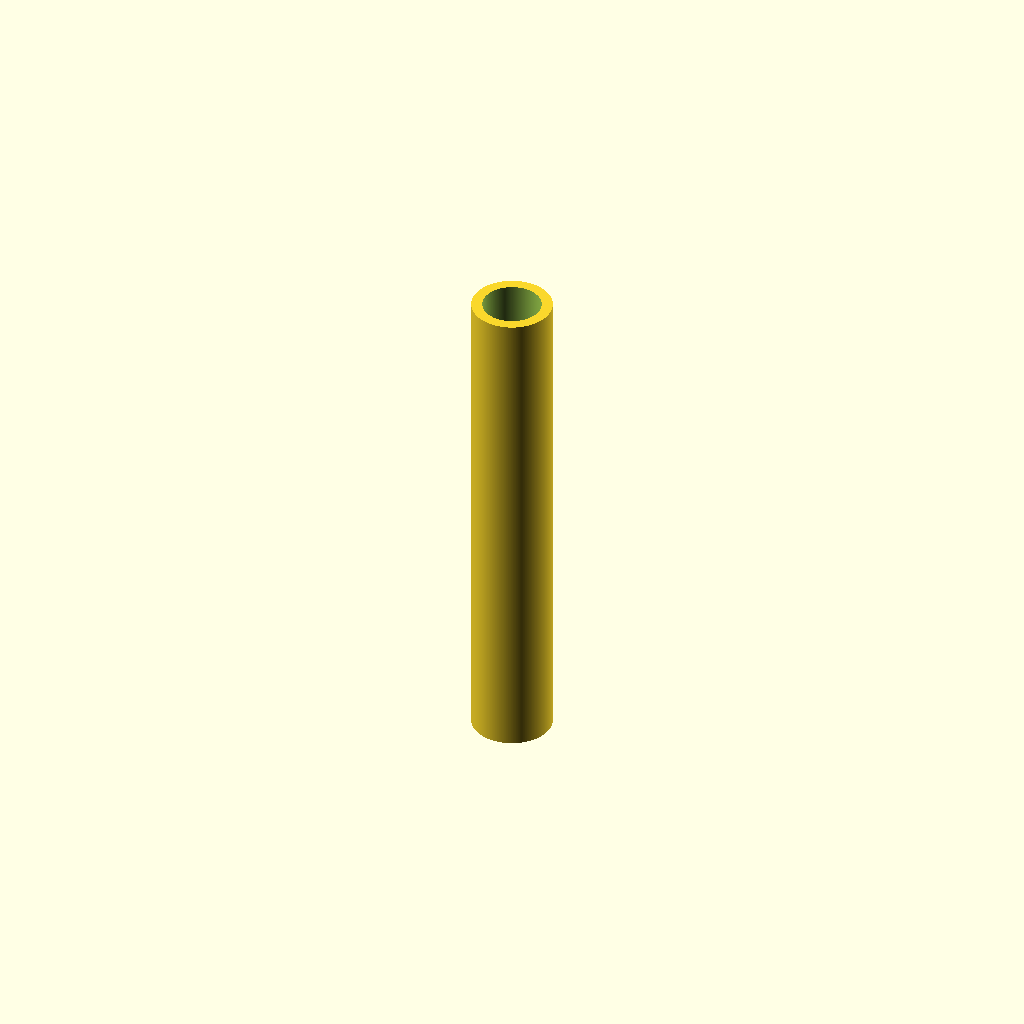
Cell 1 — every parameter at its default value.
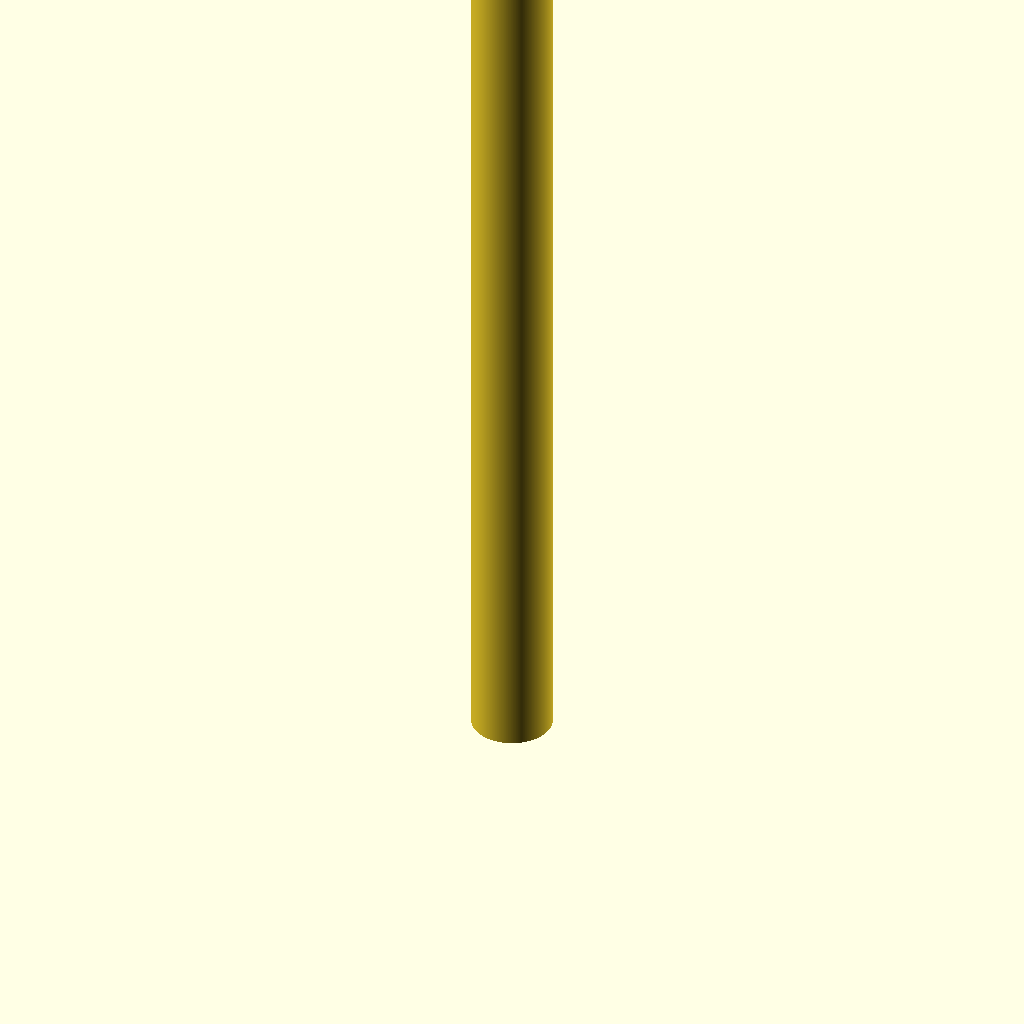
Cell 2: the same model with high = 54.68.
One fixed orthographic camera (rotation 55°, 0°, 25°; colour scheme Cornfield) for every cell.
The OpenSCAD source (3d/js-shaft-fitting.scad):
$fn=360;
eps=0.01;

high=27.34;
orad=4.40/2;
irad=3.20/2;

difference() {
    cylinder(high, orad, orad);
    translate([0, 0, -eps]) cylinder(99, irad, irad);
}
Customizer parameters (derived from the source; name, type, default, range or options):
eps: number, default 0.01
high: number, default 27.34
